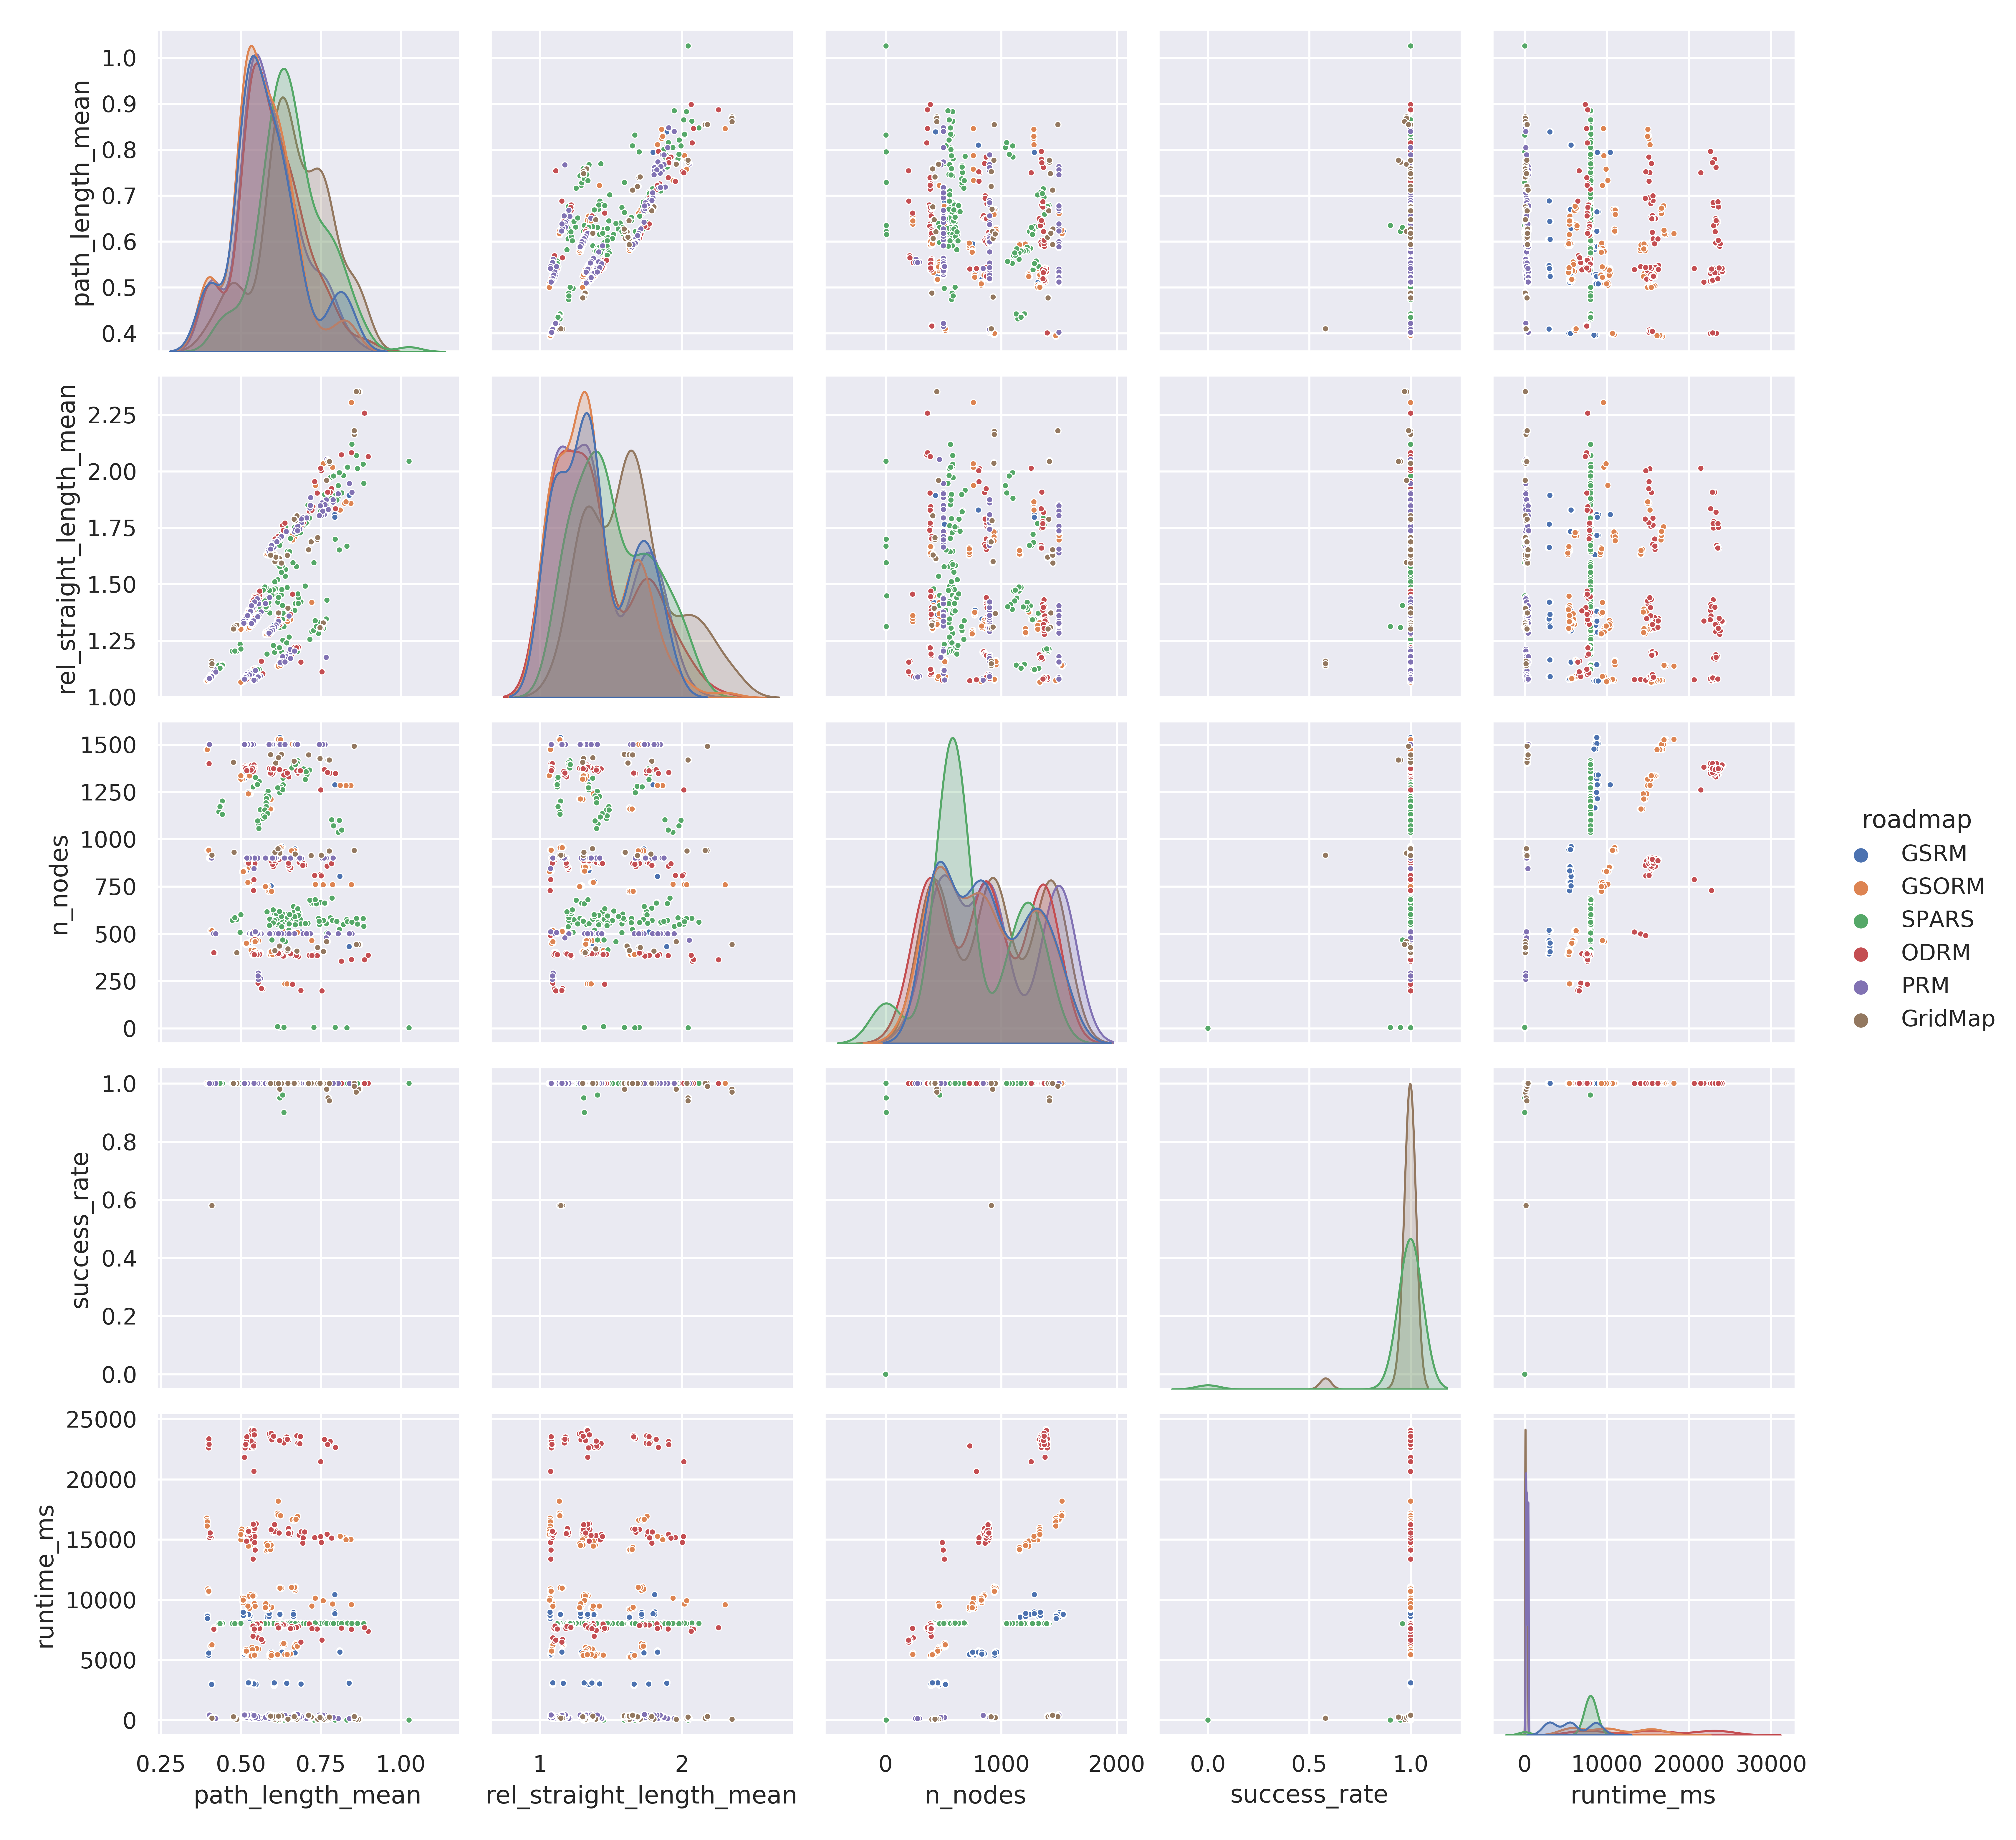

Values plotted in this chart, from the file beside it:
i, i, map, roadmap, seed, success_rate, n_nodes, runtime_ms, SPARS_denseDelta, SPARS_sparseDelta, SPARS_stretchFactor, SPARS_maxFailures, SPARS_maxTime, path_length_00, path_length_01, path_length_02, path_length_03, path_length_04, path_length_05, path_length_06, path_length_07, path_length_08, path_length_09, path_length_10
1.0, 1.0, b, GSRM, 0.0, 1.0, 393.0, 2874, , , , , , 0.9356, 0.793, 1.017, 0.6262, 0.8375, 1.289, 0.4071, 0.2487, 0.5591, 0.4098, 1.056
2.0, 2.0, b, GSRM, 1.0, 1.0, 393.0, 2935, , , , , , 0.9356, 0.793, 1.017, 0.6262, 0.8375, 1.289, 0.4071, 0.2487, 0.5591, 0.4098, 1.056
3.0, 3.0, b, GSRM, 2.0, 1.0, 393.0, 2901, , , , , , 0.9356, 0.793, 1.017, 0.6262, 0.8375, 1.289, 0.4071, 0.2487, 0.5591, 0.4098, 1.056
4.0, 4.0, b, GSRM, 3.0, 1.0, 393.0, 2961, , , , , , 0.9356, 0.793, 1.017, 0.6262, 0.8375, 1.289, 0.4071, 0.2487, 0.5591, 0.4135, 1.056
5.0, 5.0, b, GSRM, 4.0, 1.0, 393.0, 2996, , , , , , 0.9356, 0.793, 1.017, 0.6262, 0.8375, 1.289, 0.4071, 0.2487, 0.5591, 0.4098, 1.056
6.0, 6.0, c, GSRM, 0.0, 1.0, 464.0, 2921, , , , , , 0.9639, 0.3608, 0.2885, 0.6805, 0.294, 0.7902, 1.275, 0.4005, 0.2442, 0.1283, 0.769
7.0, 7.0, c, GSRM, 1.0, 1.0, 464.0, 2913, , , , , , 0.9639, 0.3608, 0.2885, 0.6805, 0.294, 0.7902, 1.275, 0.4005, 0.2442, 0.1283, 0.769
8.0, 8.0, c, GSRM, 2.0, 1.0, 464.0, 2918, , , , , , 0.9639, 0.3608, 0.2885, 0.6805, 0.294, 0.7902, 1.275, 0.4005, 0.2442, 0.1283, 0.769
9.0, 9.0, c, GSRM, 3.0, 1.0, 464.0, 3018, , , , , , 0.9639, 0.3608, 0.2885, 0.6805, 0.294, 0.7902, 1.275, 0.4005, 0.2442, 0.1283, 0.769
10.0, 10.0, c, GSRM, 4.0, 1.0, 464.0, 2967, , , , , , 0.9639, 0.3608, 0.2885, 0.6805, 0.294, 0.7902, 1.275, 0.4005, 0.2442, 0.1283, 0.769
11.0, 11.0, dual_w, GSRM, 0.0, 1.0, 415.0, 3004, , , , , , 0.4959, 0.7148, 0.9384, 0.7566, 0.9527, 0.6726, 0.2993, 0.152, 0.09182, 0.6842, 0.6392
12.0, 12.0, dual_w, GSRM, 1.0, 1.0, 415.0, 2987, , , , , , 0.4959, 0.7148, 0.9384, 0.7566, 0.9527, 0.6726, 0.2993, 0.152, 0.09182, 0.6842, 0.6392
13.0, 13.0, dual_w, GSRM, 2.0, 1.0, 415.0, 3106, , , , , , 0.4959, 0.7148, 0.9384, 0.7566, 0.9527, 0.6726, 0.2993, 0.152, 0.09182, 0.6842, 0.6392
14.0, 14.0, dual_w, GSRM, 3.0, 1.0, 415.0, 3061, , , , , , 0.4959, 0.7148, 0.9384, 0.7566, 0.9527, 0.6726, 0.2993, 0.152, 0.09182, 0.6842, 0.6392
15.0, 15.0, dual_w, GSRM, 4.0, 1.0, 415.0, 3010, , , , , , 0.4959, 0.7148, 0.9384, 0.7566, 0.9527, 0.6726, 0.2993, 0.152, 0.09182, 0.7182, 0.6392
16.0, 16.0, dual, GSRM, 0.0, 1.0, 448.0, 3086, , , , , , 0.5049, 0.7408, 0.9261, 0.7393, 0.8916, 0.6663, 0.1755, 0.09914, 0.8234, 0.3324, 0.248
17.0, 17.0, dual, GSRM, 1.0, 1.0, 448.0, 3173, , , , , , 0.5049, 0.7408, 0.9261, 0.7393, 0.8916, 0.6663, 0.1755, 0.09914, 0.8234, 0.3324, 0.248
18.0, 18.0, dual, GSRM, 2.0, 1.0, 448.0, 3094, , , , , , 0.5049, 0.7408, 0.9261, 0.7393, 0.8916, 0.6663, 0.1755, 0.09914, 0.8234, 0.3324, 0.248
19.0, 19.0, dual, GSRM, 3.0, 1.0, 448.0, 3096, , , , , , 0.5049, 0.7408, 0.9261, 0.7393, 0.8916, 0.6663, 0.1755, 0.09914, 0.8234, 0.3324, 0.248
20.0, 20.0, dual, GSRM, 4.0, 1.0, 448.0, 3081, , , , , , 0.5049, 0.7408, 0.9261, 0.7393, 0.8916, 0.6663, 0.1755, 0.09914, 0.8234, 0.3324, 0.2268
21.0, 21.0, dual2, GSRM, 0.0, 1.0, 509.0, 3047, , , , , , 0.8311, 0.2899, 0.7928, 1.046, 0.829, 0.9627, 1.039, 0.3163, 0.9981, 0.6671, 0.2833
22.0, 22.0, dual2, GSRM, 1.0, 1.0, 509.0, 2987, , , , , , 0.8311, 0.2899, 0.7928, 1.046, 0.829, 0.9627, 1.039, 0.3163, 0.9981, 0.6671, 0.2833
23.0, 23.0, dual2, GSRM, 2.0, 1.0, 509.0, 3034, , , , , , 0.8311, 0.2899, 0.7928, 1.046, 0.8068, 0.9627, 1.039, 0.3163, 0.9981, 0.6671, 0.2833
24.0, 24.0, dual2, GSRM, 3.0, 1.0, 509.0, 3017, , , , , , 0.8311, 0.2899, 0.7928, 1.046, 0.829, 0.9627, 1.039, 0.3163, 0.9981, 0.6671, 0.2833
25.0, 25.0, dual2, GSRM, 4.0, 1.0, 509.0, 2999, , , , , , 0.8311, 0.2899, 0.7928, 1.082, 0.829, 0.9627, 1.039, 0.3163, 0.9981, 0.6671, 0.2833
26.0, 26.0, o, GSRM, 0.0, 1.0, 517.0, 3097, , , , , , 0.8706, 0.2783, 0.8259, 0.8137, 0.983, 1.088, 0.4925, 0.9238, 0.8906, 0.7681, 0.5553
27.0, 27.0, o, GSRM, 1.0, 1.0, 517.0, 3129, , , , , , 0.8706, 0.2783, 0.8259, 0.8137, 0.983, 1.088, 0.4925, 0.9238, 0.8906, 0.7681, 0.5553
28.0, 28.0, o, GSRM, 2.0, 1.0, 517.0, 3118, , , , , , 0.8706, 0.2783, 0.8259, 0.8137, 0.983, 1.088, 0.4925, 0.9238, 0.8673, 0.7681, 0.5553
29.0, 29.0, o, GSRM, 3.0, 1.0, 517.0, 3031, , , , , , 0.8706, 0.2783, 0.8259, 0.8137, 0.983, 1.088, 0.4925, 0.9238, 0.8906, 0.7681, 0.5553
30.0, 30.0, o, GSRM, 4.0, 1.0, 517.0, 3059, , , , , , 0.8706, 0.2783, 0.8259, 0.8137, 0.983, 1.088, 0.4925, 0.9238, 0.8906, 0.7681, 0.5553
31.0, 31.0, plain, GSRM, 0.0, 1.0, 518.0, 3029, , , , , , 0.7428, 0.3702, 0.2854, 0.5988, 0.2862, 0.6702, 0.4884, 0.3924, 0.1952, 0.29, 0.1562
32.0, 32.0, plain, GSRM, 1.0, 1.0, 518.0, 3039, , , , , , 0.7428, 0.3702, 0.2854, 0.5988, 0.2862, 0.6702, 0.4884, 0.3924, 0.1952, 0.29, 0.1562
33.0, 33.0, plain, GSRM, 2.0, 1.0, 518.0, 2962, , , , , , 0.7428, 0.3702, 0.2854, 0.5988, 0.2862, 0.6702, 0.4884, 0.3924, 0.1952, 0.29, 0.1562
34.0, 34.0, plain, GSRM, 3.0, 1.0, 518.0, 3056, , , , , , 0.7428, 0.3702, 0.2854, 0.5988, 0.2862, 0.6702, 0.4884, 0.3924, 0.1952, 0.29, 0.1562
35.0, 35.0, plain, GSRM, 4.0, 1.0, 518.0, 2965, , , , , , 0.7428, 0.3702, 0.2854, 0.5988, 0.2909, 0.6702, 0.4884, 0.3924, 0.1952, 0.29, 0.1562
36.0, 36.0, simple, GSRM, 0.0, 1.0, 432.0, 3055, , , , , , 0.5171, 0.4062, 0.7236, 0.9106, 0.9533, 0.6215, 1.16, 0.5164, 0.2675, 1.518, 1.465
37.0, 37.0, simple, GSRM, 1.0, 1.0, 432.0, 3110, , , , , , 0.5171, 0.4062, 0.7236, 0.9106, 0.9533, 0.6215, 1.16, 0.5164, 0.2675, 1.518, 1.465
38.0, 38.0, simple, GSRM, 2.0, 1.0, 432.0, 3158, , , , , , 0.5171, 0.4062, 0.7236, 0.9106, 0.9533, 0.6215, 1.16, 0.5164, 0.2675, 1.518, 1.465
39.0, 39.0, simple, GSRM, 3.0, 1.0, 432.0, 3084, , , , , , 0.5171, 0.4062, 0.7236, 0.9106, 0.9533, 0.6215, 1.16, 0.5164, 0.2675, 1.518, 1.465
40.0, 40.0, simple, GSRM, 4.0, 1.0, 432.0, 3066, , , , , , 0.5171, 0.4062, 0.7236, 0.9106, 0.9533, 0.6215, 1.16, 0.5164, 0.2675, 1.518, 1.465
41.0, 41.0, x, GSRM, 0.0, 1.0, 451.0, 3096, , , , , , 0.7313, 0.4226, 0.7856, 0.5846, 0.4723, 0.4235, 0.8025, 0.6227, 0.1382, 0.1264, 0.6637
42.0, 42.0, x, GSRM, 1.0, 1.0, 451.0, 3036, , , , , , 0.7313, 0.4226, 0.7856, 0.5846, 0.4723, 0.4235, 0.8025, 0.6227, 0.1382, 0.1264, 0.6637
43.0, 43.0, x, GSRM, 2.0, 1.0, 451.0, 3093, , , , , , 0.7313, 0.4226, 0.7856, 0.5846, 0.4723, 0.4235, 0.8025, 0.6227, 0.1382, 0.1264, 0.6637
44.0, 44.0, x, GSRM, 3.0, 1.0, 451.0, 3056, , , , , , 0.7313, 0.4226, 0.7856, 0.5846, 0.4723, 0.4235, 0.8025, 0.6227, 0.1382, 0.1264, 0.6637
45.0, 45.0, x, GSRM, 4.0, 1.0, 451.0, 3100, , , , , , 0.7313, 0.4226, 0.7856, 0.5846, 0.4723, 0.4235, 0.8025, 0.6227, 0.1382, 0.1264, 0.6637
46.0, 46.0, z, GSRM, 0.0, 1.0, 405.0, 3046, , , , , , 0.8013, 0.7151, 0.6189, 0.5369, 0.6348, 0.6676, 1.428, 0.8652, 0.4871, 0.5706, 1.028
47.0, 47.0, z, GSRM, 1.0, 1.0, 405.0, 3047, , , , , , 0.8013, 0.7151, 0.6189, 0.5369, 0.6348, 0.6676, 1.428, 0.8652, 0.4871, 0.5706, 1.028
48.0, 48.0, z, GSRM, 2.0, 1.0, 405.0, 3062, , , , , , 0.8013, 0.7151, 0.6189, 0.5369, 0.6348, 0.6676, 1.428, 0.8652, 0.4871, 0.5706, 1.028
49.0, 49.0, z, GSRM, 3.0, 1.0, 405.0, 3034, , , , , , 0.8013, 0.7151, 0.6189, 0.5369, 0.6348, 0.6676, 1.428, 0.8652, 0.4871, 0.5706, 1.028
50.0, 50.0, z, GSRM, 4.0, 1.0, 405.0, 3097, , , , , , 0.8013, 0.7151, 0.6189, 0.5369, 0.6348, 0.6676, 1.428, 0.8652, 0.4871, 0.5706, 1.028
51.0, 51.0, b, GSRM, 0.0, 1.0, 727.0, 5486, , , , , , 0.9427, 0.7868, 1.004, 0.6355, 0.8351, 1.265, 0.3593, 0.2489, 0.5597, 0.387, 1.041
52.0, 52.0, b, GSRM, 1.0, 1.0, 727.0, 5458, , , , , , 0.9427, 0.7868, 1.004, 0.6355, 0.8351, 1.265, 0.3593, 0.2489, 0.5597, 0.387, 1.041
53.0, 53.0, b, GSRM, 2.0, 1.0, 727.0, 5426, , , , , , 0.9427, 0.7868, 1.004, 0.6355, 0.8351, 1.265, 0.3854, 0.2489, 0.5597, 0.387, 1.041
54.0, 54.0, b, GSRM, 3.0, 1.0, 727.0, 5465, , , , , , 0.9427, 0.7868, 1.004, 0.6355, 0.8351, 1.265, 0.3593, 0.2489, 0.5597, 0.387, 1.041
55.0, 55.0, b, GSRM, 4.0, 1.0, 727.0, 5464, , , , , , 0.9427, 0.7868, 1.004, 0.6355, 0.8351, 1.265, 0.3593, 0.2489, 0.5597, 0.387, 1.041
56.0, 56.0, c, GSRM, 0.0, 1.0, 854.0, 5514, , , , , , 0.9452, 0.3192, 0.3269, 0.6834, 0.2757, 0.789, 1.246, 0.3454, 0.2457, 0.124, 0.7959
57.0, 57.0, c, GSRM, 1.0, 1.0, 854.0, 5542, , , , , , 0.9452, 0.3192, 0.3269, 0.6834, 0.2757, 0.789, 1.246, 0.3454, 0.2457, 0.124, 0.7959
58.0, 58.0, c, GSRM, 2.0, 1.0, 854.0, 5411, , , , , , 0.9452, 0.3192, 0.3027, 0.6834, 0.2757, 0.789, 1.246, 0.3454, 0.2457, 0.124, 0.7959
59.0, 59.0, c, GSRM, 3.0, 1.0, 854.0, 5494, , , , , , 0.9452, 0.3192, 0.3269, 0.6834, 0.2757, 0.789, 1.246, 0.3454, 0.2457, 0.124, 0.7959
60.0, 60.0, c, GSRM, 4.0, 1.0, 854.0, 5513, , , , , , 0.9452, 0.3192, 0.3269, 0.6834, 0.2757, 0.789, 1.246, 0.3454, 0.2457, 0.124, 0.7959
... 840 more rows
